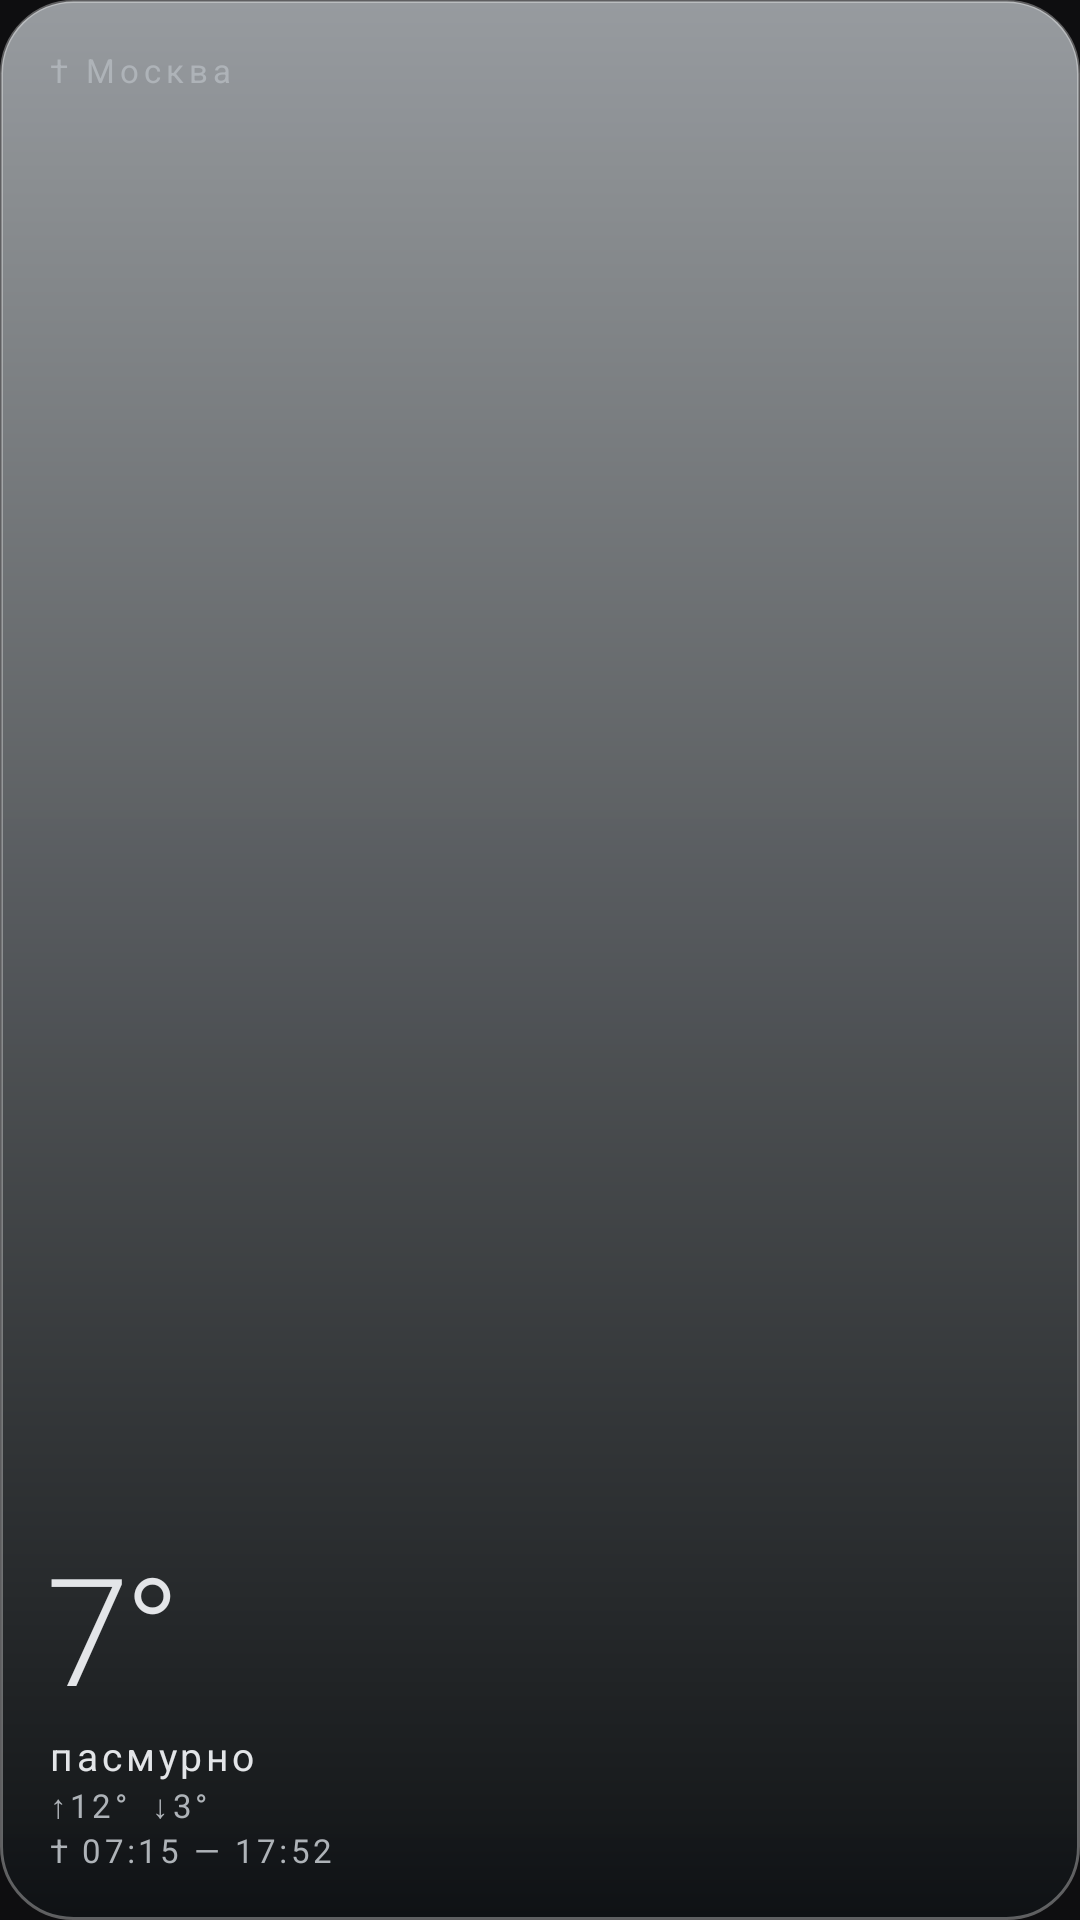

Reconstruct the res/layout file that produces this screen, plus the resources it refers to.
<!-- AndroidManifest.xml: application theme AppTheme -->
<!-- res/layout/widget_weather_fog.xml -->
<?xml version="1.0" encoding="utf-8"?>
<LinearLayout xmlns:android="http://schemas.android.com/apk/res/android"
    android:id="@+id/root"
    android:layout_width="match_parent"
    android:layout_height="match_parent"
    android:background="@drawable/bg_fog_dark"
    android:orientation="vertical"
    android:padding="16dp">

    <TextView
        android:id="@+id/w_city"
        android:layout_width="match_parent"
        android:layout_height="wrap_content"
        android:ellipsize="end"
        android:letterSpacing="0.15"
        android:maxLines="1"
        android:text="† Москва"
        android:textColor="#AEB3B8"
        android:textSize="11sp" />

    <View
        android:layout_width="match_parent"
        android:layout_height="0dp"
        android:layout_weight="1" />

    <TextView
        android:id="@+id/w_temp"
        android:layout_width="wrap_content"
        android:layout_height="wrap_content"
        android:fontFamily="sans-serif-light"
        android:includeFontPadding="false"
        android:letterSpacing="-0.03"
        android:maxLines="1"
        android:text="7°"
        android:textColor="#E3E5E8"
        android:textSize="50sp" />

    <TextView
        android:id="@+id/w_desc"
        android:layout_width="match_parent"
        android:layout_height="wrap_content"
        android:layout_marginTop="2dp"
        android:ellipsize="end"
        android:letterSpacing="0.1"
        android:maxLines="1"
        android:text="пасмурно"
        android:textColor="#E3E5E8"
        android:textSize="13sp" />

    <TextView
        android:id="@+id/w_range"
        android:layout_width="match_parent"
        android:layout_height="wrap_content"
        android:letterSpacing="0.1"
        android:maxLines="1"
        android:text="↑12°  ↓3°"
        android:textColor="#AEB3B8"
        android:textSize="11sp" />

    <TextView
        android:id="@+id/w_sun"
        android:layout_width="match_parent"
        android:layout_height="wrap_content"
        android:letterSpacing="0.1"
        android:maxLines="1"
        android:text="† 07:15 — 17:52"
        android:textColor="#AEB3B8"
        android:textSize="11sp" />
</LinearLayout>
<!-- resources referenced by this layout -->
<resources>
  <!-- drawable bg_fog_dark (drawable) -->
  <?xml version="1.0" encoding="utf-8"?>
  <shape xmlns:android="http://schemas.android.com/apk/res/android" android:shape="rectangle">
      <gradient android:angle="270" android:startColor="#CCB9BEC2" android:endColor="#EE0F1214" />
      <corners android:radius="24dp" />
      <stroke android:width="1dp" android:color="#55FFFFFF" />
  </shape>
  <style name="AppTheme" parent="android:Theme.Material.NoActionBar">
          <item name="android:windowBackground">@color/ui_bg</item>
          <item name="android:statusBarColor">@color/ui_bg</item>
          <item name="android:navigationBarColor">@color/ui_bg</item>
          <item name="android:colorAccent">@color/ring_blue</item>
      </style>
  <color name="ui_bg">#0E0E10</color>
  <color name="ring_blue">#4D8BF5</color>
</resources>
